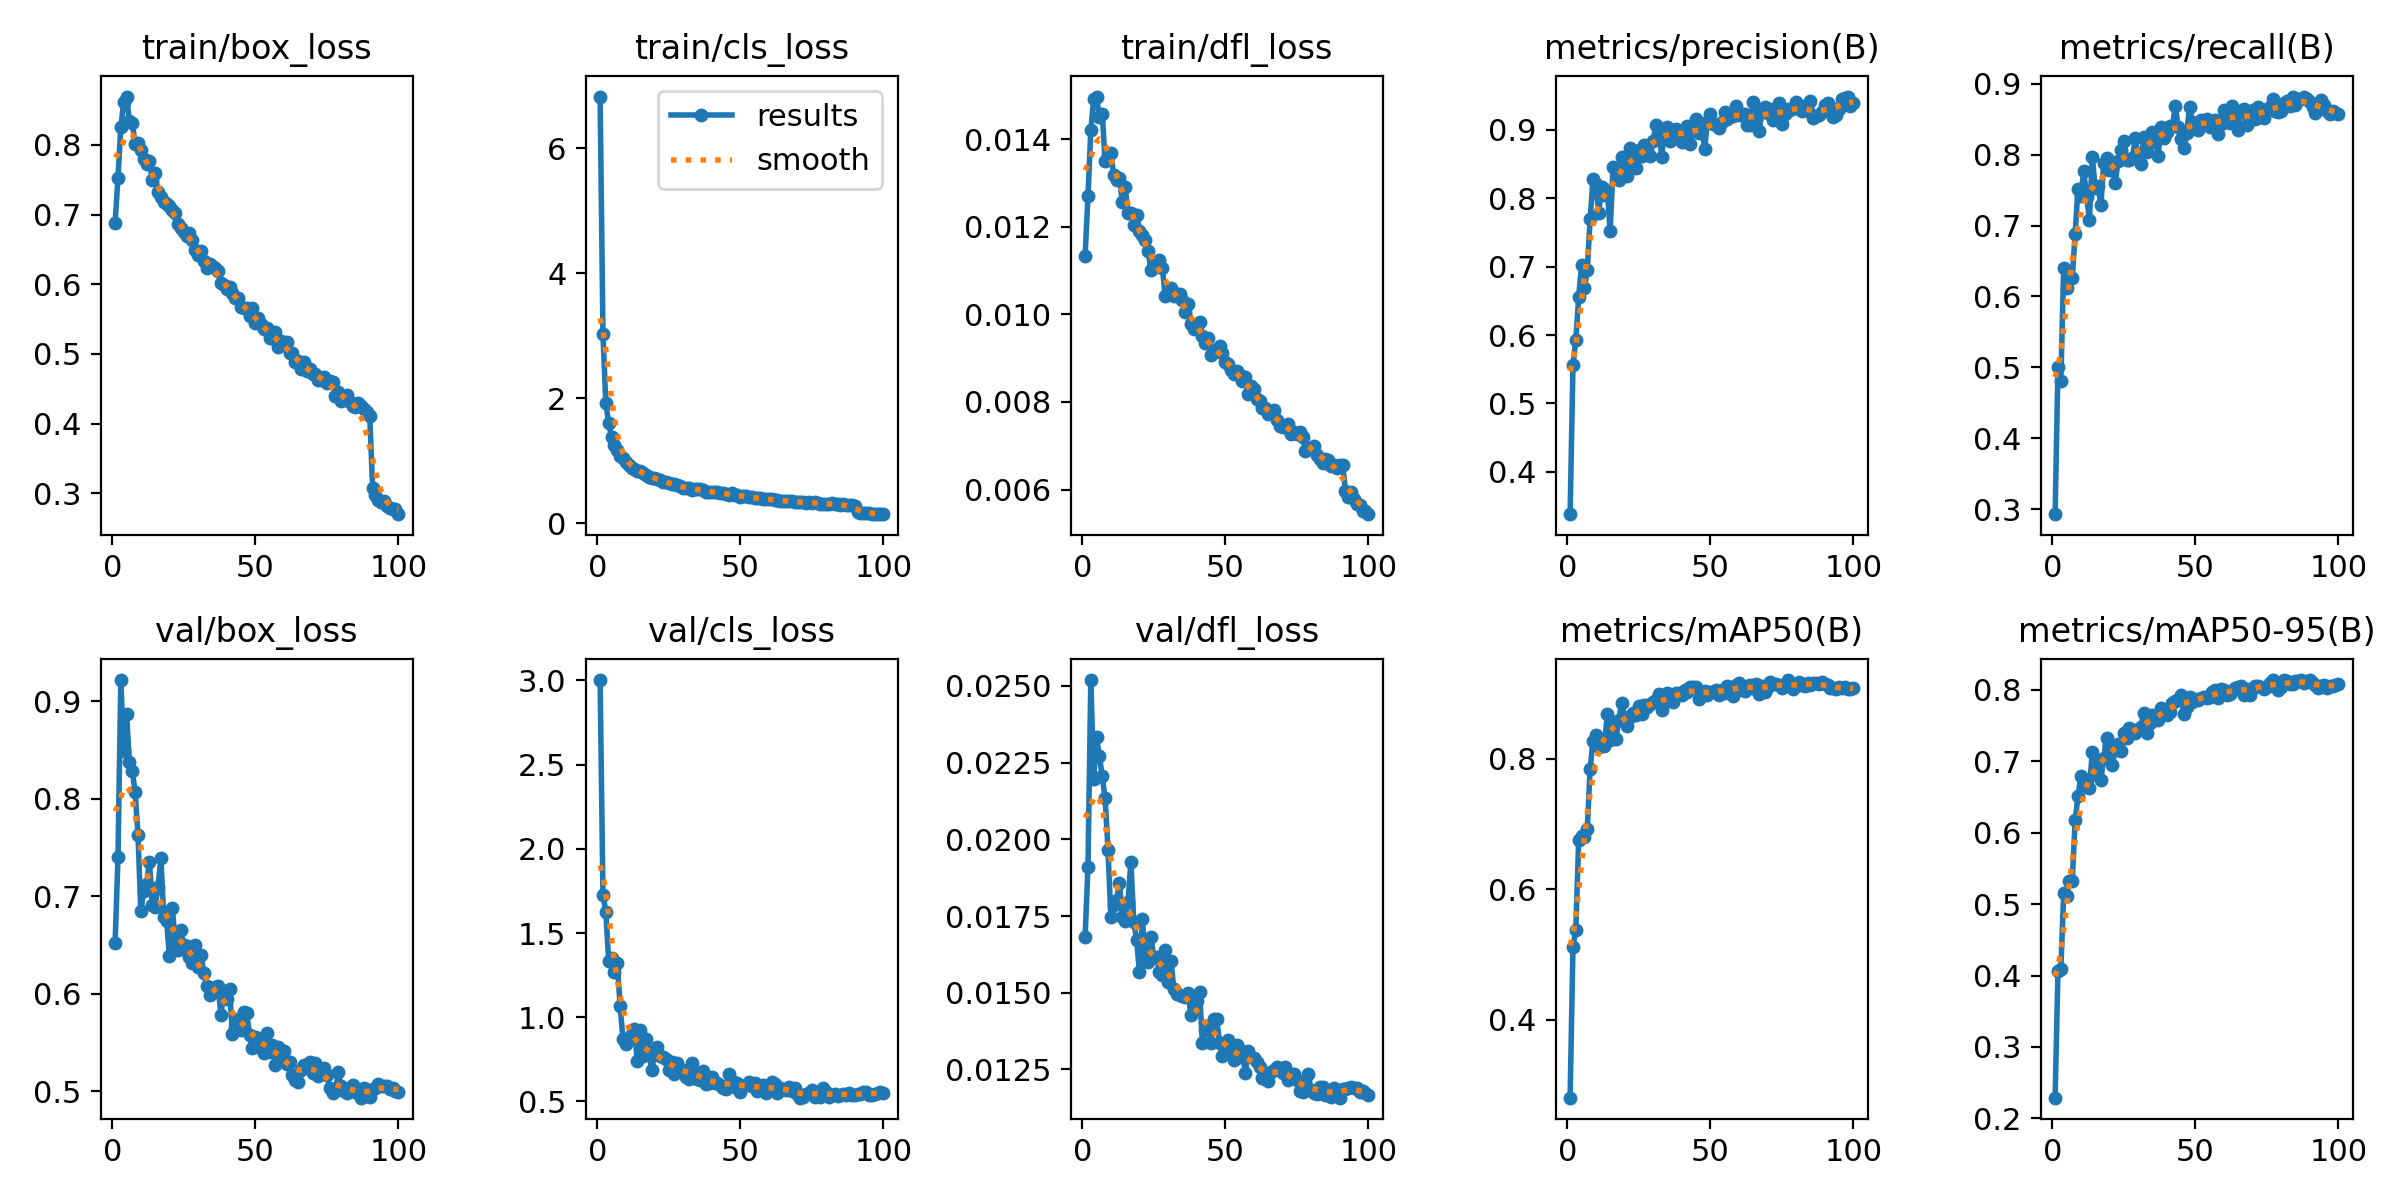

The table this chart was drawn from, first rows:
epoch, time, train/box_loss, train/cls_loss, train/dfl_loss, metrics/precision(B), metrics/recall(B), metrics/mAP50(B), metrics/mAP50-95(B), val/box_loss, val/cls_loss, val/dfl_loss, lr/pg0, lr/pg1, lr/pg2
1, 146, 0.6879, 6.83, 0.01134, 0.3382, 0.2932, 0.2808, 0.2289, 0.6523, 3.002, 0.01683, 0.0001491, 0.0001491, 0.0001491
2, 233.3, 0.7529, 3.027, 0.0127, 0.5556, 0.501, 0.5123, 0.4057, 0.7397, 1.725, 0.01911, 0.0002978, 0.0002978, 0.0002978
3, 326, 0.8251, 1.918, 0.0142, 0.5929, 0.4812, 0.5383, 0.409, 0.9218, 1.627, 0.02519, 0.0004435, 0.0004435, 0.0004435
4, 417.4, 0.8607, 1.6, 0.01492, 0.6555, 0.6403, 0.6763, 0.515, 0.8492, 1.332, 0.02196, 0.0004415, 0.0004415, 0.0004415
5, 510.2, 0.8692, 1.374, 0.01497, 0.7019, 0.6119, 0.6821, 0.5112, 0.8871, 1.352, 0.02332, 0.000437, 0.000437, 0.000437
6, 603.1, 0.8343, 1.255, 0.0145, 0.6692, 0.6249, 0.6796, 0.5322, 0.8373, 1.267, 0.02272, 0.0004325, 0.0004325, 0.0004325
7, 695.4, 0.8315, 1.169, 0.01458, 0.6945, 0.6266, 0.6924, 0.5322, 0.8281, 1.32, 0.02205, 0.000428, 0.000428, 0.000428
8, 788.2, 0.8005, 1.079, 0.01349, 0.7694, 0.6882, 0.785, 0.6171, 0.8071, 1.067, 0.02133, 0.0004235, 0.0004235, 0.0004235
9, 878.8, 0.8027, 1.038, 0.01367, 0.8276, 0.7516, 0.8272, 0.6509, 0.7627, 0.8678, 0.01966, 0.000419, 0.000419, 0.000419
10, 972, 0.7921, 0.984, 0.01369, 0.8202, 0.7413, 0.837, 0.6797, 0.6844, 0.8424, 0.01748, 0.0004145, 0.0004145, 0.0004145
11, 1064, 0.7802, 0.9314, 0.01317, 0.7789, 0.7773, 0.8183, 0.6665, 0.705, 0.8739, 0.01785, 0.00041, 0.00041, 0.00041
12, 1158, 0.7718, 0.8893, 0.01307, 0.8163, 0.7408, 0.8299, 0.6736, 0.7125, 0.901, 0.01802, 0.0004055, 0.0004055, 0.0004055
13, 1250, 0.7772, 0.8602, 0.01312, 0.8043, 0.708, 0.8202, 0.6625, 0.7352, 0.9314, 0.01857, 0.0004009, 0.0004009, 0.0004009
14, 1344, 0.7499, 0.8331, 0.01256, 0.8122, 0.7964, 0.868, 0.7129, 0.6906, 0.7373, 0.01747, 0.0003964, 0.0003964, 0.0003964
15, 1437, 0.7599, 0.8294, 0.01291, 0.7513, 0.7535, 0.8287, 0.6817, 0.689, 0.9255, 0.01734, 0.0003919, 0.0003919, 0.0003919
16, 1529, 0.7316, 0.8071, 0.01232, 0.8449, 0.7564, 0.8541, 0.7003, 0.7098, 0.7695, 0.01796, 0.0003874, 0.0003874, 0.0003874
17, 1622, 0.7246, 0.7726, 0.01231, 0.8437, 0.7295, 0.8302, 0.6737, 0.739, 0.869, 0.01927, 0.0003829, 0.0003829, 0.0003829
18, 1715, 0.7187, 0.7427, 0.01203, 0.8267, 0.7879, 0.8594, 0.7052, 0.6789, 0.8014, 0.01732, 0.0003784, 0.0003784, 0.0003784
19, 1807, 0.7154, 0.7283, 0.01226, 0.8599, 0.7953, 0.8848, 0.732, 0.6745, 0.6866, 0.01672, 0.0003739, 0.0003739, 0.0003739
20, 1900, 0.7122, 0.7202, 0.01191, 0.8526, 0.7785, 0.8638, 0.7222, 0.6383, 0.7807, 0.01566, 0.0003694, 0.0003694, 0.0003694
21, 1995, 0.7062, 0.7155, 0.0118, 0.8327, 0.7844, 0.85, 0.695, 0.6881, 0.8201, 0.0174, 0.0003649, 0.0003649, 0.0003649
22, 2087, 0.7015, 0.695, 0.01169, 0.8733, 0.76, 0.8634, 0.7159, 0.6535, 0.7701, 0.01622, 0.0003604, 0.0003604, 0.0003604
23, 2179, 0.6862, 0.6631, 0.01145, 0.8559, 0.7905, 0.8693, 0.7246, 0.6448, 0.7615, 0.01599, 0.0003559, 0.0003559, 0.0003559
24, 2273, 0.6809, 0.6559, 0.01102, 0.8445, 0.8065, 0.8665, 0.7149, 0.665, 0.7494, 0.0168, 0.0003514, 0.0003514, 0.0003514
25, 2364, 0.6748, 0.6369, 0.01118, 0.8701, 0.8187, 0.8814, 0.7392, 0.6496, 0.6867, 0.01617, 0.0003469, 0.0003469, 0.0003469
26, 2458, 0.6698, 0.6204, 0.01111, 0.861, 0.7925, 0.869, 0.7327, 0.6492, 0.7323, 0.01617, 0.0003424, 0.0003424, 0.0003424
27, 2551, 0.6729, 0.6245, 0.01125, 0.8774, 0.7917, 0.882, 0.7463, 0.6374, 0.6638, 0.01568, 0.0003379, 0.0003379, 0.0003379
28, 2645, 0.6638, 0.6135, 0.01106, 0.8712, 0.7949, 0.8796, 0.7416, 0.6311, 0.7287, 0.01558, 0.0003334, 0.0003334, 0.0003334
29, 2737, 0.6493, 0.6012, 0.01042, 0.8622, 0.8228, 0.8846, 0.739, 0.6499, 0.6873, 0.0164, 0.0003289, 0.0003289, 0.0003289
30, 2831, 0.6421, 0.5596, 0.01051, 0.8843, 0.799, 0.8868, 0.7454, 0.6275, 0.6881, 0.01536, 0.0003244, 0.0003244, 0.0003244
31, 2925, 0.6472, 0.5646, 0.0106, 0.9068, 0.787, 0.8901, 0.7486, 0.6397, 0.6418, 0.01605, 0.0003199, 0.0003199, 0.0003199
32, 3017, 0.6339, 0.565, 0.01042, 0.9017, 0.8248, 0.8985, 0.7682, 0.6211, 0.6327, 0.01512, 0.0003154, 0.0003154, 0.0003154
33, 3111, 0.623, 0.5358, 0.01047, 0.8608, 0.8032, 0.8744, 0.74, 0.6076, 0.7282, 0.01497, 0.0003109, 0.0003109, 0.0003109
34, 3203, 0.6293, 0.552, 0.01047, 0.9009, 0.816, 0.8882, 0.7531, 0.5983, 0.675, 0.01491, 0.0003064, 0.0003064, 0.0003064
35, 3297, 0.6258, 0.5504, 0.01033, 0.9044, 0.8324, 0.9, 0.7648, 0.6009, 0.6339, 0.0149, 0.0003018, 0.0003018, 0.0003018
36, 3390, 0.6236, 0.5396, 0.01006, 0.883, 0.8308, 0.8911, 0.7606, 0.6065, 0.626, 0.01485, 0.0002973, 0.0002973, 0.0002973
37, 3482, 0.6185, 0.5276, 0.01023, 0.8998, 0.7983, 0.8871, 0.7572, 0.6076, 0.6823, 0.01498, 0.0002928, 0.0002928, 0.0002928
38, 3573, 0.6016, 0.4985, 0.00978, 0.9011, 0.8391, 0.9013, 0.775, 0.5783, 0.6059, 0.01428, 0.0002883, 0.0002883, 0.0002883
39, 3666, 0.5984, 0.5039, 0.00967, 0.8937, 0.8233, 0.9001, 0.768, 0.6023, 0.6092, 0.01464, 0.0002838, 0.0002838, 0.0002838
40, 3758, 0.5937, 0.5008, 0.00975, 0.8815, 0.8319, 0.8973, 0.7651, 0.5946, 0.6424, 0.01473, 0.0002793, 0.0002793, 0.0002793
41, 3849, 0.5955, 0.5033, 0.00982, 0.8958, 0.8396, 0.9053, 0.7691, 0.6048, 0.6098, 0.01502, 0.0002748, 0.0002748, 0.0002748
42, 3940, 0.5881, 0.4928, 0.00951, 0.9062, 0.8398, 0.9023, 0.7814, 0.5586, 0.6071, 0.01337, 0.0002703, 0.0002703, 0.0002703
43, 4030, 0.5809, 0.4855, 0.00934, 0.8794, 0.8685, 0.9102, 0.7838, 0.5653, 0.5948, 0.01377, 0.0002658, 0.0002658, 0.0002658
44, 4122, 0.5804, 0.4786, 0.00945, 0.9007, 0.8388, 0.9105, 0.7852, 0.5739, 0.5823, 0.01393, 0.0002613, 0.0002613, 0.0002613
45, 4216, 0.5671, 0.4623, 0.00907, 0.9156, 0.8215, 0.91, 0.7923, 0.5623, 0.5736, 0.01337, 0.0002568, 0.0002568, 0.0002568
46, 4309, 0.5663, 0.451, 0.00914, 0.8951, 0.8097, 0.8908, 0.7658, 0.5812, 0.6616, 0.01414, 0.0002523, 0.0002523, 0.0002523
47, 4400, 0.5655, 0.477, 0.00921, 0.907, 0.8305, 0.8989, 0.7753, 0.5805, 0.6237, 0.01413, 0.0002478, 0.0002478, 0.0002478
48, 4493, 0.5546, 0.4539, 0.00928, 0.8719, 0.8672, 0.9035, 0.7905, 0.5572, 0.5846, 0.01336, 0.0002433, 0.0002433, 0.0002433
49, 4587, 0.5662, 0.4451, 0.00912, 0.9113, 0.8459, 0.8981, 0.7834, 0.5445, 0.6078, 0.01294, 0.0002388, 0.0002388, 0.0002388
50, 4681, 0.5447, 0.4248, 0.00892, 0.9228, 0.8385, 0.9026, 0.7871, 0.5555, 0.5573, 0.01324, 0.0002343, 0.0002343, 0.0002343
51, 4773, 0.5517, 0.4353, 0.00887, 0.9092, 0.834, 0.9026, 0.7862, 0.5549, 0.5888, 0.01345, 0.0002298, 0.0002298, 0.0002298
52, 4868, 0.5433, 0.4296, 0.00872, 0.9067, 0.849, 0.9047, 0.7886, 0.5437, 0.5945, 0.01301, 0.0002253, 0.0002253, 0.0002253
53, 4962, 0.5361, 0.4167, 0.00863, 0.903, 0.8463, 0.8977, 0.7902, 0.539, 0.6137, 0.0128, 0.0002208, 0.0002208, 0.0002208
54, 5053, 0.5375, 0.4173, 0.00871, 0.912, 0.85, 0.9061, 0.788, 0.5601, 0.591, 0.01331, 0.0002163, 0.0002163, 0.0002163
55, 5147, 0.5231, 0.3996, 0.00861, 0.926, 0.8395, 0.901, 0.7896, 0.5401, 0.6066, 0.01289, 0.0002118, 0.0002118, 0.0002118
56, 5239, 0.5232, 0.4017, 0.00849, 0.9157, 0.8471, 0.9115, 0.7966, 0.5477, 0.5588, 0.0131, 0.0002073, 0.0002073, 0.0002073
57, 5332, 0.5318, 0.3992, 0.00856, 0.9196, 0.8487, 0.9084, 0.7994, 0.5263, 0.5815, 0.01238, 0.0002027, 0.0002027, 0.0002027
58, 5423, 0.5094, 0.3811, 0.00819, 0.9195, 0.8283, 0.8964, 0.7883, 0.5451, 0.5972, 0.01309, 0.0001982, 0.0001982, 0.0001982
59, 5515, 0.5185, 0.3868, 0.00837, 0.9348, 0.8437, 0.9135, 0.8008, 0.5354, 0.5511, 0.0129, 0.0001937, 0.0001937, 0.0001937
60, 5608, 0.5137, 0.3858, 0.00829, 0.9212, 0.8631, 0.916, 0.8, 0.5407, 0.5692, 0.01288, 0.0001892, 0.0001892, 0.0001892
... 40 more rows
